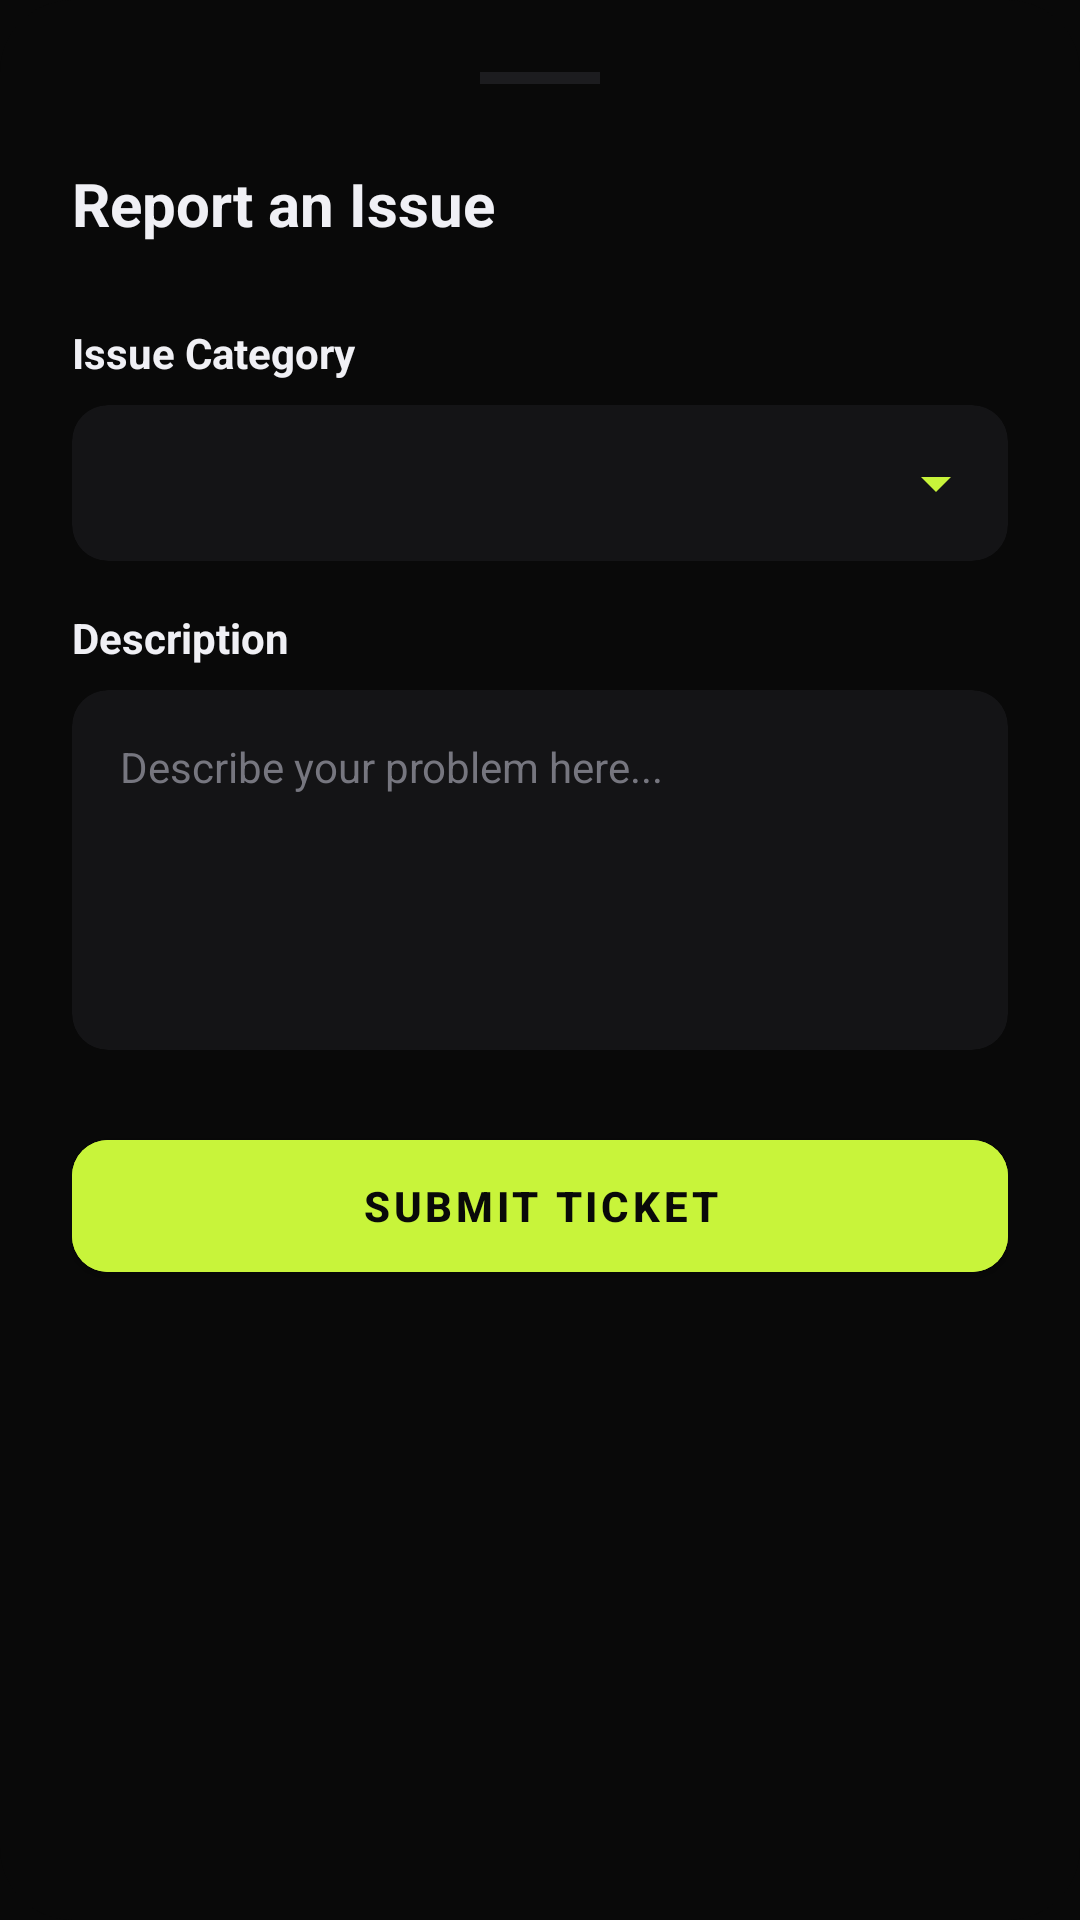

Write the Android layout XML for this screen, with the resource values it uses.
<!-- AndroidManifest.xml: application theme Theme.Pace -->
<!-- res/layout/dialog_report_issue.xml -->
<?xml version="1.0" encoding="utf-8"?>
<LinearLayout xmlns:android="http://schemas.android.com/apk/res/android"
    xmlns:app="http://schemas.android.com/apk/res-auto"
    xmlns:tools="http://schemas.android.com/tools"
    android:layout_width="match_parent"
    android:layout_height="wrap_content"
    android:background="@drawable/card_glass"
    android:backgroundTint="@color/bg"
    android:orientation="vertical"
    android:padding="24dp">

    <View
        android:layout_width="40dp"
        android:layout_height="4dp"
        android:layout_gravity="center_horizontal"
        android:background="@color/muted" />

    <RelativeLayout
        android:layout_width="match_parent"
        android:layout_height="wrap_content"
        android:layout_marginTop="24dp"
        android:layout_marginBottom="24dp">

        <ImageView
            android:id="@+id/btnCloseDialog"
            android:layout_width="32dp"
            android:layout_height="32dp"
            android:layout_alignParentEnd="true"
            android:layout_centerVertical="true"
            android:background="?attr/selectableItemBackgroundBorderless"
            android:clickable="true"
            android:focusable="true"
            android:padding="4dp"
            android:src="@drawable/ic_close"
            app:tint="@color/muted_fg"
            tools:ignore="ContentDescription" />

        <TextView
            android:layout_width="wrap_content"
            android:layout_height="wrap_content"
            android:layout_alignParentStart="true"
            android:layout_centerVertical="true"
            android:layout_toStartOf="@id/btnCloseDialog"
            android:layout_marginEnd="16dp"
            android:text="@string/report_issue"
            android:textColor="@color/text_primary"
            android:textSize="20sp"
            android:textStyle="bold" />
    </RelativeLayout>

    <TextView
        android:layout_width="wrap_content"
        android:layout_height="wrap_content"
        android:layout_marginBottom="8dp"
        android:text="@string/issue_category"
        android:textColor="@color/text_primary"
        android:textStyle="bold" />

    <com.google.android.material.card.MaterialCardView
        android:layout_width="match_parent"
        android:layout_height="wrap_content"
        android:layout_marginBottom="16dp"
        app:cardBackgroundColor="@color/card"
        app:cardCornerRadius="12dp"
        app:cardElevation="0dp">

        <Spinner
            android:id="@+id/spinnerCategory"
            android:layout_width="match_parent"
            android:layout_height="52dp"
            android:backgroundTint="@color/lime"
            android:paddingHorizontal="12dp"
            android:spinnerMode="dropdown" />
    </com.google.android.material.card.MaterialCardView>

    <com.google.android.material.card.MaterialCardView
        android:id="@+id/cvOtherCategory"
        android:layout_width="match_parent"
        android:layout_height="wrap_content"
        android:layout_marginBottom="16dp"
        android:visibility="gone"
        app:cardBackgroundColor="@color/card"
        app:cardCornerRadius="12dp"
        app:cardElevation="0dp"
        tools:visibility="visible">

        <EditText
            android:id="@+id/etOtherCategory"
            android:layout_width="match_parent"
            android:layout_height="52dp"
            android:background="@android:color/transparent"
            android:hint="@string/specify_category"
            android:importantForAutofill="no"
            android:inputType="text"
            android:paddingHorizontal="16dp"
            android:textColor="@color/text_primary"
            android:textColorHint="@color/muted_fg"
            android:textSize="14sp" />
    </com.google.android.material.card.MaterialCardView>

    <TextView
        android:layout_width="wrap_content"
        android:layout_height="wrap_content"
        android:layout_marginBottom="8dp"
        android:text="@string/issue_description"
        android:textColor="@color/text_primary"
        android:textStyle="bold" />

    <com.google.android.material.card.MaterialCardView
        android:layout_width="match_parent"
        android:layout_height="wrap_content"
        android:layout_marginBottom="24dp"
        app:cardBackgroundColor="@color/card"
        app:cardCornerRadius="12dp"
        app:cardElevation="0dp">

        <EditText
            android:id="@+id/etDescription"
            android:layout_width="match_parent"
            android:layout_height="120dp"
            android:background="@android:color/transparent"
            android:gravity="top"
            android:hint="@string/issue_description_hint"
            android:importantForAutofill="no"
            android:inputType="textMultiLine"
            android:padding="16dp"
            android:textColor="@color/text_primary"
            android:textColorHint="@color/muted_fg"
            android:textSize="14sp" />
    </com.google.android.material.card.MaterialCardView>

    <com.google.android.material.button.MaterialButton
        android:id="@+id/btnSubmitTicket"
        android:layout_width="match_parent"
        android:layout_height="56dp"
        android:layout_marginBottom="16dp"
        android:backgroundTint="@color/lime"
        android:text="@string/btn_submit_ticket"
        android:textColor="@color/bg"
        android:textStyle="bold"
        app:cornerRadius="12dp" />

</LinearLayout>
<!-- resources referenced by this layout -->
<resources>
  <color name="bg">#090909</color>
  <color name="card">#141416</color>
  <color name="lime">#C8F43A</color>
  <color name="muted">#1C1C1F</color>
  <color name="muted_fg">#76767F</color>
  <color name="text_primary">#F0F0F5</color>
  <!-- drawable card_glass (drawable) -->
  <?xml version="1.0" encoding="utf-8"?>
  <shape xmlns:android="http://schemas.android.com/apk/res/android">
      <solid android:color="@color/card"/>
      <corners android:radius="24dp"/>
  </shape>
  <string name="btn_submit_ticket">Submit Ticket</string>
  <string name="issue_category">Issue Category</string>
  <string name="issue_description">Description</string>
  <string name="issue_description_hint">Describe your problem here...</string>
  <string name="report_issue">Report an Issue</string>
  <string name="specify_category">Specify category...</string>
  <style name="Theme.Pace" parent="Base.Theme.Pace" />
  <style name="Base.Theme.Pace" parent="Theme.MaterialComponents.DayNight.NoActionBar">
          <item name="colorPrimary">@color/lime</item>
          <item name="android:windowBackground">@color/bg</item>
          <item name="android:statusBarColor">@color/bg</item>
          <item name="android:navigationBarColor">@color/bg</item>
          <item name="android:windowTranslucentNavigation">false</item>
          <item name="android:forceDarkAllowed" tools:targetApi="q">false</item>
          
          <item name="bottomNavigationStyle">@style/Widget.App.BottomNavigationView</item>
      </style>
  <style name="Widget.App.BottomNavigationView" parent="Widget.MaterialComponents.BottomNavigationView">
          <item name="itemActiveIndicatorStyle">@null</item>
          <item name="itemRippleColor">@null</item>
      </style>
</resources>
